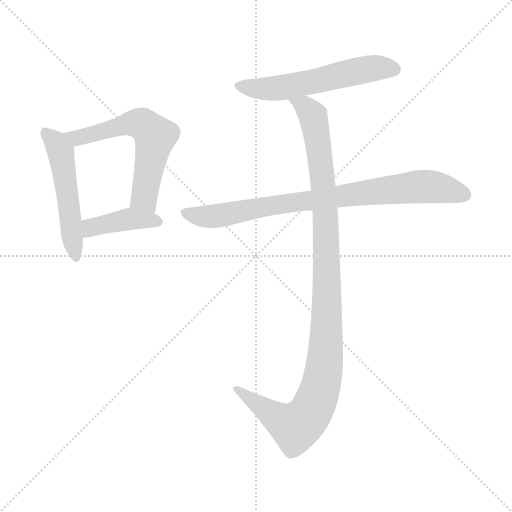
t = 0.00 s
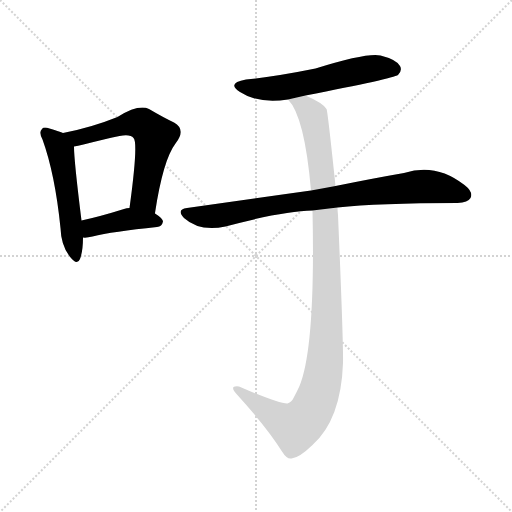
t = 3.62 s
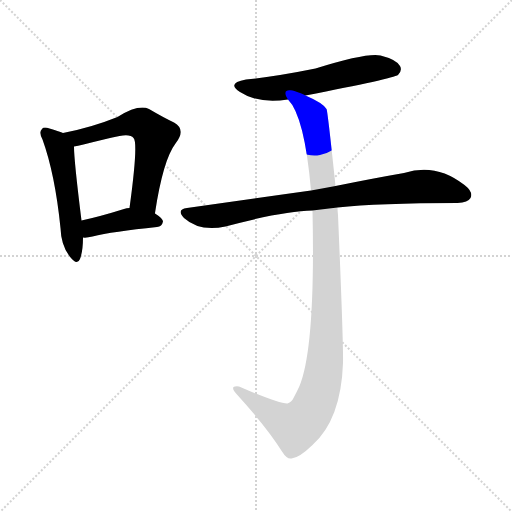
t = 3.78 s
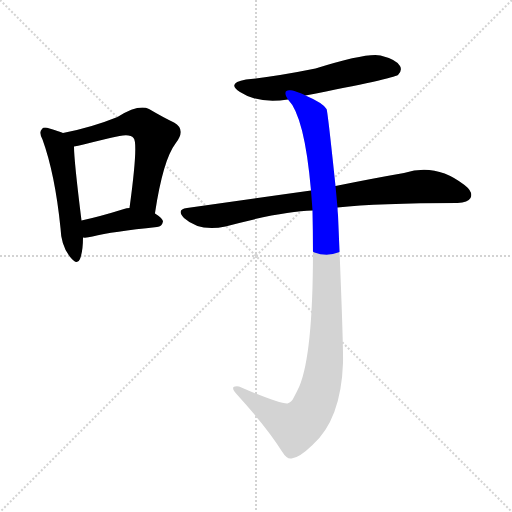
t = 3.94 s
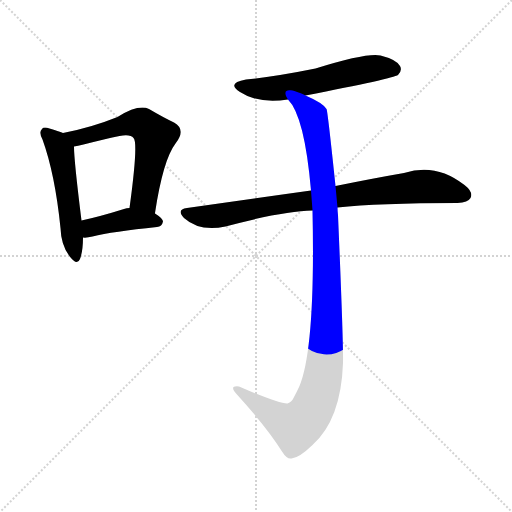
t = 4.11 s
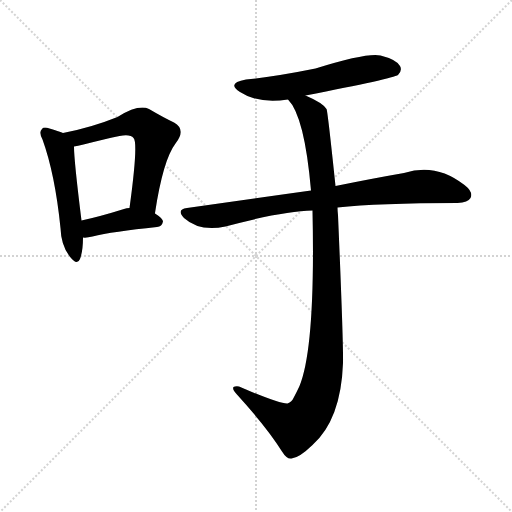
t = 4.76 s

The animated SVG that drew these frames (rendered in a browser with its animation timeline set to each time). Animation: 6 CSS @keyframes rules; one cycle of 4.76 s.

<svg version="1.1" viewBox="0 0 1024 1024" xmlns="http://www.w3.org/2000/svg">
  <g stroke="lightgray" stroke-dasharray="1,1" stroke-width="1" transform="scale(4, 4)">
    <line x1="0" y1="0" x2="256" y2="256"></line>
    <line x1="256" y1="0" x2="0" y2="256"></line>
    <line x1="128" y1="0" x2="128" y2="256"></line>
    <line x1="0" y1="128" x2="256" y2="128"></line>
  </g>
<g transform="scale(1, -1) translate(0, -900)">
   <style type="text/css">
    @keyframes keyframes0 {
      from {
       stroke: blue;
       stroke-dashoffset: 515;
       stroke-width: 128;
       }
       63% {
       animation-timing-function: step-end;
       stroke: blue;
       stroke-dashoffset: 0;
       stroke-width: 128;
       }
       to {
       stroke: black;
       stroke-width: 1024;
       }
       }
       #make-me-a-hanzi-animation-0 {
         animation: keyframes0 0.669108s both;
         animation-delay: 0.000000s;
         animation-timing-function: linear;
       }
    @keyframes keyframes1 {
      from {
       stroke: blue;
       stroke-dashoffset: 597;
       stroke-width: 128;
       }
       66% {
       animation-timing-function: step-end;
       stroke: blue;
       stroke-dashoffset: 0;
       stroke-width: 128;
       }
       to {
       stroke: black;
       stroke-width: 1024;
       }
       }
       #make-me-a-hanzi-animation-1 {
         animation: keyframes1 0.735840s both;
         animation-delay: 0.669108s;
         animation-timing-function: linear;
       }
    @keyframes keyframes2 {
      from {
       stroke: blue;
       stroke-dashoffset: 411;
       stroke-width: 128;
       }
       57% {
       animation-timing-function: step-end;
       stroke: blue;
       stroke-dashoffset: 0;
       stroke-width: 128;
       }
       to {
       stroke: black;
       stroke-width: 1024;
       }
       }
       #make-me-a-hanzi-animation-2 {
         animation: keyframes2 0.584473s both;
         animation-delay: 1.404948s;
         animation-timing-function: linear;
       }
    @keyframes keyframes3 {
      from {
       stroke: blue;
       stroke-dashoffset: 567;
       stroke-width: 128;
       }
       65% {
       animation-timing-function: step-end;
       stroke: blue;
       stroke-dashoffset: 0;
       stroke-width: 128;
       }
       to {
       stroke: black;
       stroke-width: 1024;
       }
       }
       #make-me-a-hanzi-animation-3 {
         animation: keyframes3 0.711426s both;
         animation-delay: 1.989421s;
         animation-timing-function: linear;
       }
    @keyframes keyframes4 {
      from {
       stroke: blue;
       stroke-dashoffset: 821;
       stroke-width: 128;
       }
       73% {
       animation-timing-function: step-end;
       stroke: blue;
       stroke-dashoffset: 0;
       stroke-width: 128;
       }
       to {
       stroke: black;
       stroke-width: 1024;
       }
       }
       #make-me-a-hanzi-animation-4 {
         animation: keyframes4 0.918132s both;
         animation-delay: 2.700846s;
         animation-timing-function: linear;
       }
    @keyframes keyframes5 {
      from {
       stroke: blue;
       stroke-dashoffset: 1094;
       stroke-width: 128;
       }
       78% {
       animation-timing-function: step-end;
       stroke: blue;
       stroke-dashoffset: 0;
       stroke-width: 128;
       }
       to {
       stroke: black;
       stroke-width: 1024;
       }
       }
       #make-me-a-hanzi-animation-5 {
         animation: keyframes5 1.140299s both;
         animation-delay: 3.618978s;
         animation-timing-function: linear;
       }
</style>
<path d="M 126.0 634.0 Q 117.0 638.0 99.0 643.0 Q 87.0 647.0 84.0 642.0 Q 77.0 636.0 85.0 621.0 Q 110.0 552.0 121.0 444.0 Q 122.0 411.0 138.0 389.0 Q 154.0 367.0 160.0 382.0 Q 166.0 398.0 166.0 425.0 L 163.0 459.0 Q 148.0 579.0 148.0 607.0 C 147.0 626.0 147.0 626.0 126.0 634.0 Z" fill="lightgray"></path> 
<path d="M 310.0 473.0 L 310.0 474.0 Q 326.0 580.0 351.0 613.0 Q 373.0 641.0 348.0 655.0 Q 327.0 665.0 298.0 682.0 Q 277.0 692.0 235.0 666.0 Q 183.0 645.0 126.0 634.0 C 97.0 628.0 119.0 601.0 148.0 607.0 Q 155.0 608.0 167.0 611.0 Q 206.0 621.0 239.0 628.0 Q 261.0 632.0 267.0 624.0 Q 277.0 615.0 259.0 484.0 C 255.0 454.0 306.0 443.0 310.0 473.0 Z" fill="lightgray"></path> 
<path d="M 166.0 425.0 Q 173.0 424.0 185.0 427.0 Q 225.0 437.0 314.0 446.0 Q 324.0 447.0 326.0 457.0 Q 326.0 463.0 310.0 473.0 L 259.0 484.0 Q 253.0 484.0 248.0 482.0 Q 200.0 467.0 163.0 459.0 C 134.0 453.0 136.0 426.0 166.0 425.0 Z" fill="lightgray"></path> 
<path d="M 611.0 709.0 Q 786.0 743.0 796.0 750.0 Q 805.0 759.0 800.0 768.0 Q 793.0 781.0 761.0 789.0 Q 734.0 795.0 631.0 763.0 Q 552.0 747.0 492.0 741.0 Q 452.0 734.0 480.0 716.0 Q 516.0 692.0 576.0 701.0 L 611.0 709.0 Z" fill="lightgray"></path> 
<path d="M 675.0 485.0 Q 756.0 494.0 915.0 494.0 Q 936.0 495.0 941.0 504.0 Q 947.0 516.0 929.0 530.0 Q 872.0 575.0 808.0 554.0 Q 750.0 544.0 671.0 528.0 L 622.0 519.0 Q 507.0 503.0 374.0 484.0 Q 352.0 481.0 368.0 464.0 Q 399.0 436.0 451.0 447.0 Q 566.0 478.0 625.0 479.0 L 675.0 485.0 Z" fill="lightgray"></path> 
<path d="M 625.0 479.0 Q 631.0 206.0 599.0 128.0 Q 593.0 115.0 587.0 104.0 Q 584.0 97.0 575.0 93.0 Q 559.0 92.0 478.0 127.0 Q 471.0 128.0 467.0 126.0 Q 464.0 122.0 473.0 112.0 Q 534.0 45.0 564.0 -3.0 Q 574.0 -19.0 583.0 -17.0 Q 598.0 -16.0 625.0 10.0 Q 682.0 61.0 686.0 174.0 Q 687.0 214.0 676.0 470.0 Q 675.0 479.0 675.0 485.0 L 671.0 528.0 Q 655.0 681.0 653.0 682.0 Q 646.0 694.0 611.0 709.0 C 584.0 722.0 560.0 726.0 576.0 701.0 Q 609.0 668.0 622.0 519.0 L 625.0 479.0 Z" fill="lightgray"></path> 
      <clipPath id="make-me-a-hanzi-clip-0">
      <path d="M 126.0 634.0 Q 117.0 638.0 99.0 643.0 Q 87.0 647.0 84.0 642.0 Q 77.0 636.0 85.0 621.0 Q 110.0 552.0 121.0 444.0 Q 122.0 411.0 138.0 389.0 Q 154.0 367.0 160.0 382.0 Q 166.0 398.0 166.0 425.0 L 163.0 459.0 Q 148.0 579.0 148.0 607.0 C 147.0 626.0 147.0 626.0 126.0 634.0 Z" fill="lightgray"></path>
      </clipPath>
      <path clip-path="url(#make-me-a-hanzi-clip-0)" d="M 92.0 634.0 L 112.0 615.0 L 122.0 595.0 L 150.0 388.0 " fill="none" id="make-me-a-hanzi-animation-0" stroke-dasharray="387 774" stroke-linecap="round"></path>

      <clipPath id="make-me-a-hanzi-clip-1">
      <path d="M 310.0 473.0 L 310.0 474.0 Q 326.0 580.0 351.0 613.0 Q 373.0 641.0 348.0 655.0 Q 327.0 665.0 298.0 682.0 Q 277.0 692.0 235.0 666.0 Q 183.0 645.0 126.0 634.0 C 97.0 628.0 119.0 601.0 148.0 607.0 Q 155.0 608.0 167.0 611.0 Q 206.0 621.0 239.0 628.0 Q 261.0 632.0 267.0 624.0 Q 277.0 615.0 259.0 484.0 C 255.0 454.0 306.0 443.0 310.0 473.0 Z" fill="lightgray"></path>
      </clipPath>
      <path clip-path="url(#make-me-a-hanzi-clip-1)" d="M 134.0 633.0 L 154.0 624.0 L 253.0 652.0 L 289.0 650.0 L 310.0 625.0 L 289.0 521.0 L 289.0 505.0 L 305.0 485.0 " fill="none" id="make-me-a-hanzi-animation-1" stroke-dasharray="469 938" stroke-linecap="round"></path>

      <clipPath id="make-me-a-hanzi-clip-2">
      <path d="M 166.0 425.0 Q 173.0 424.0 185.0 427.0 Q 225.0 437.0 314.0 446.0 Q 324.0 447.0 326.0 457.0 Q 326.0 463.0 310.0 473.0 L 259.0 484.0 Q 253.0 484.0 248.0 482.0 Q 200.0 467.0 163.0 459.0 C 134.0 453.0 136.0 426.0 166.0 425.0 Z" fill="lightgray"></path>
      </clipPath>
      <path clip-path="url(#make-me-a-hanzi-clip-2)" d="M 170.0 431.0 L 186.0 446.0 L 257.0 462.0 L 317.0 457.0 " fill="none" id="make-me-a-hanzi-animation-2" stroke-dasharray="283 566" stroke-linecap="round"></path>

      <clipPath id="make-me-a-hanzi-clip-3">
      <path d="M 611.0 709.0 Q 786.0 743.0 796.0 750.0 Q 805.0 759.0 800.0 768.0 Q 793.0 781.0 761.0 789.0 Q 734.0 795.0 631.0 763.0 Q 552.0 747.0 492.0 741.0 Q 452.0 734.0 480.0 716.0 Q 516.0 692.0 576.0 701.0 L 611.0 709.0 Z" fill="lightgray"></path>
      </clipPath>
      <path clip-path="url(#make-me-a-hanzi-clip-3)" d="M 483.0 730.0 L 551.0 723.0 L 742.0 763.0 L 789.0 760.0 " fill="none" id="make-me-a-hanzi-animation-3" stroke-dasharray="439 878" stroke-linecap="round"></path>

      <clipPath id="make-me-a-hanzi-clip-4">
      <path d="M 675.0 485.0 Q 756.0 494.0 915.0 494.0 Q 936.0 495.0 941.0 504.0 Q 947.0 516.0 929.0 530.0 Q 872.0 575.0 808.0 554.0 Q 750.0 544.0 671.0 528.0 L 622.0 519.0 Q 507.0 503.0 374.0 484.0 Q 352.0 481.0 368.0 464.0 Q 399.0 436.0 451.0 447.0 Q 566.0 478.0 625.0 479.0 L 675.0 485.0 Z" fill="lightgray"></path>
      </clipPath>
      <path clip-path="url(#make-me-a-hanzi-clip-4)" d="M 371.0 474.0 L 426.0 467.0 L 588.0 496.0 L 836.0 527.0 L 881.0 524.0 L 929.0 510.0 " fill="none" id="make-me-a-hanzi-animation-4" stroke-dasharray="693 1386" stroke-linecap="round"></path>

      <clipPath id="make-me-a-hanzi-clip-5">
      <path d="M 625.0 479.0 Q 631.0 206.0 599.0 128.0 Q 593.0 115.0 587.0 104.0 Q 584.0 97.0 575.0 93.0 Q 559.0 92.0 478.0 127.0 Q 471.0 128.0 467.0 126.0 Q 464.0 122.0 473.0 112.0 Q 534.0 45.0 564.0 -3.0 Q 574.0 -19.0 583.0 -17.0 Q 598.0 -16.0 625.0 10.0 Q 682.0 61.0 686.0 174.0 Q 687.0 214.0 676.0 470.0 Q 675.0 479.0 675.0 485.0 L 671.0 528.0 Q 655.0 681.0 653.0 682.0 Q 646.0 694.0 611.0 709.0 C 584.0 722.0 560.0 726.0 576.0 701.0 Q 609.0 668.0 622.0 519.0 L 625.0 479.0 Z" fill="lightgray"></path>
      </clipPath>
      <path clip-path="url(#make-me-a-hanzi-clip-5)" d="M 582.0 701.0 L 610.0 687.0 L 626.0 668.0 L 644.0 568.0 L 653.0 456.0 L 654.0 267.0 L 643.0 132.0 L 624.0 80.0 L 591.0 46.0 L 556.0 63.0 L 486.0 116.0 L 473.0 120.0 " fill="none" id="make-me-a-hanzi-animation-5" stroke-dasharray="966 1932" stroke-linecap="round"></path>

</g>
</svg>
